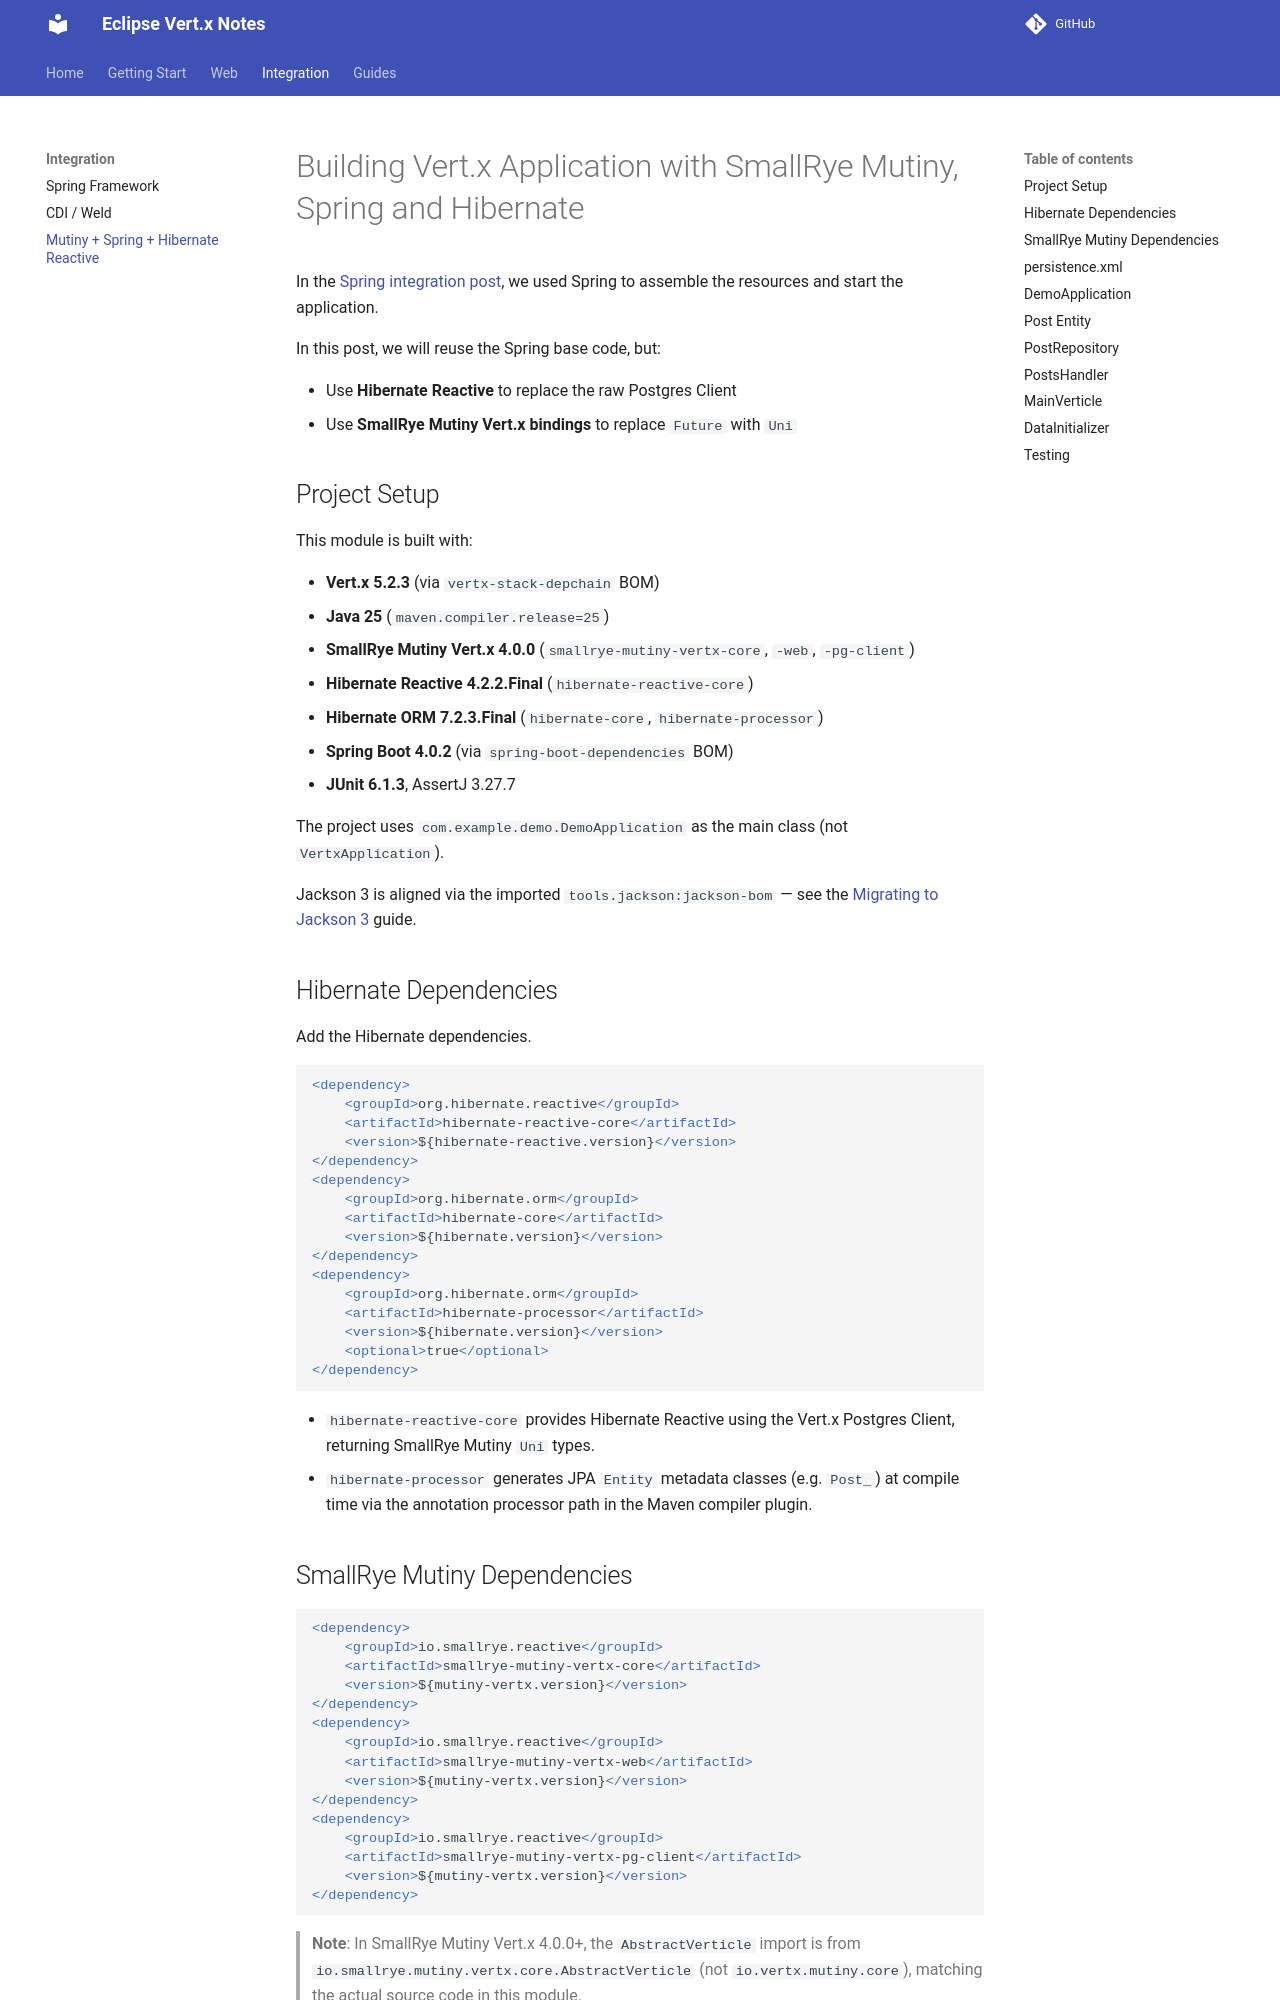

repository: hantsy/vertx-sandbox · page: integration/mutiny-spring-hibernate/index.html · generator: mkdocs

# Building Vert.x Application with SmallRye Mutiny, Spring and Hibernate

In the [Spring integration post](./spring.md), we used Spring to assemble the resources and start the application.

In this post, we will reuse the Spring base code, but:

- Use **Hibernate Reactive** to replace the raw Postgres Client
- Use **SmallRye Mutiny Vert.x bindings** to replace `Future` with `Uni`

## Project Setup

This module is built with:

- **Vert.x 5.2.3** (via `vertx-stack-depchain` BOM)
- **Java 25** (`maven.compiler.release=25`)
- **SmallRye Mutiny Vert.x 4.0.0** (`smallrye-mutiny-vertx-core`, `-web`, `-pg-client`)
- **Hibernate Reactive 4.2.2.Final** (`hibernate-reactive-core`)
- **Hibernate ORM 7.2.3.Final** (`hibernate-core`, `hibernate-processor`)
- **Spring Boot 4.0.2** (via `spring-boot-dependencies` BOM)
- **JUnit 6.1.3**, AssertJ 3.27.7

The project uses `com.example.demo.DemoApplication` as the main class (not `VertxApplication`).

Jackson 3 is aligned via the imported `tools.jackson:jackson-bom` — see the [Migrating to Jackson 3](../guides/jackson3-migration.md) guide.

## Hibernate Dependencies

Add the Hibernate dependencies.

```xml
<dependency>
    <groupId>org.hibernate.reactive</groupId>
    <artifactId>hibernate-reactive-core</artifactId>
    <version>${hibernate-reactive.version}</version>
</dependency>
<dependency>
    <groupId>org.hibernate.orm</groupId>
    <artifactId>hibernate-core</artifactId>
    <version>${hibernate.version}</version>
</dependency>
<dependency>
    <groupId>org.hibernate.orm</groupId>
    <artifactId>hibernate-processor</artifactId>
    <version>${hibernate.version}</version>
    <optional>true</optional>
</dependency>
```

- `hibernate-reactive-core` provides Hibernate Reactive using the Vert.x Postgres Client, returning SmallRye Mutiny `Uni` types.
- `hibernate-processor` generates JPA `Entity` metadata classes (e.g. `Post_`) at compile time via the annotation processor path in the Maven compiler plugin.

## SmallRye Mutiny Dependencies

```xml
<dependency>
    <groupId>io.smallrye.reactive</groupId>
    <artifactId>smallrye-mutiny-vertx-core</artifactId>
    <version>${mutiny-vertx.version}</version>
</dependency>
<dependency>
    <groupId>io.smallrye.reactive</groupId>
    <artifactId>smallrye-mutiny-vertx-web</artifactId>
    <version>${mutiny-vertx.version}</version>
</dependency>
<dependency>
    <groupId>io.smallrye.reactive</groupId>
    <artifactId>smallrye-mutiny-vertx-pg-client</artifactId>
    <version>${mutiny-vertx.version}</version>
</dependency>
```

> **Note**: In SmallRye Mutiny Vert.x 4.0.0+, the `AbstractVerticle` import is from `io.smallrye.mutiny.vertx.core.AbstractVerticle` (not `io.vertx.mutiny.core`), matching the actual source code in this module.
